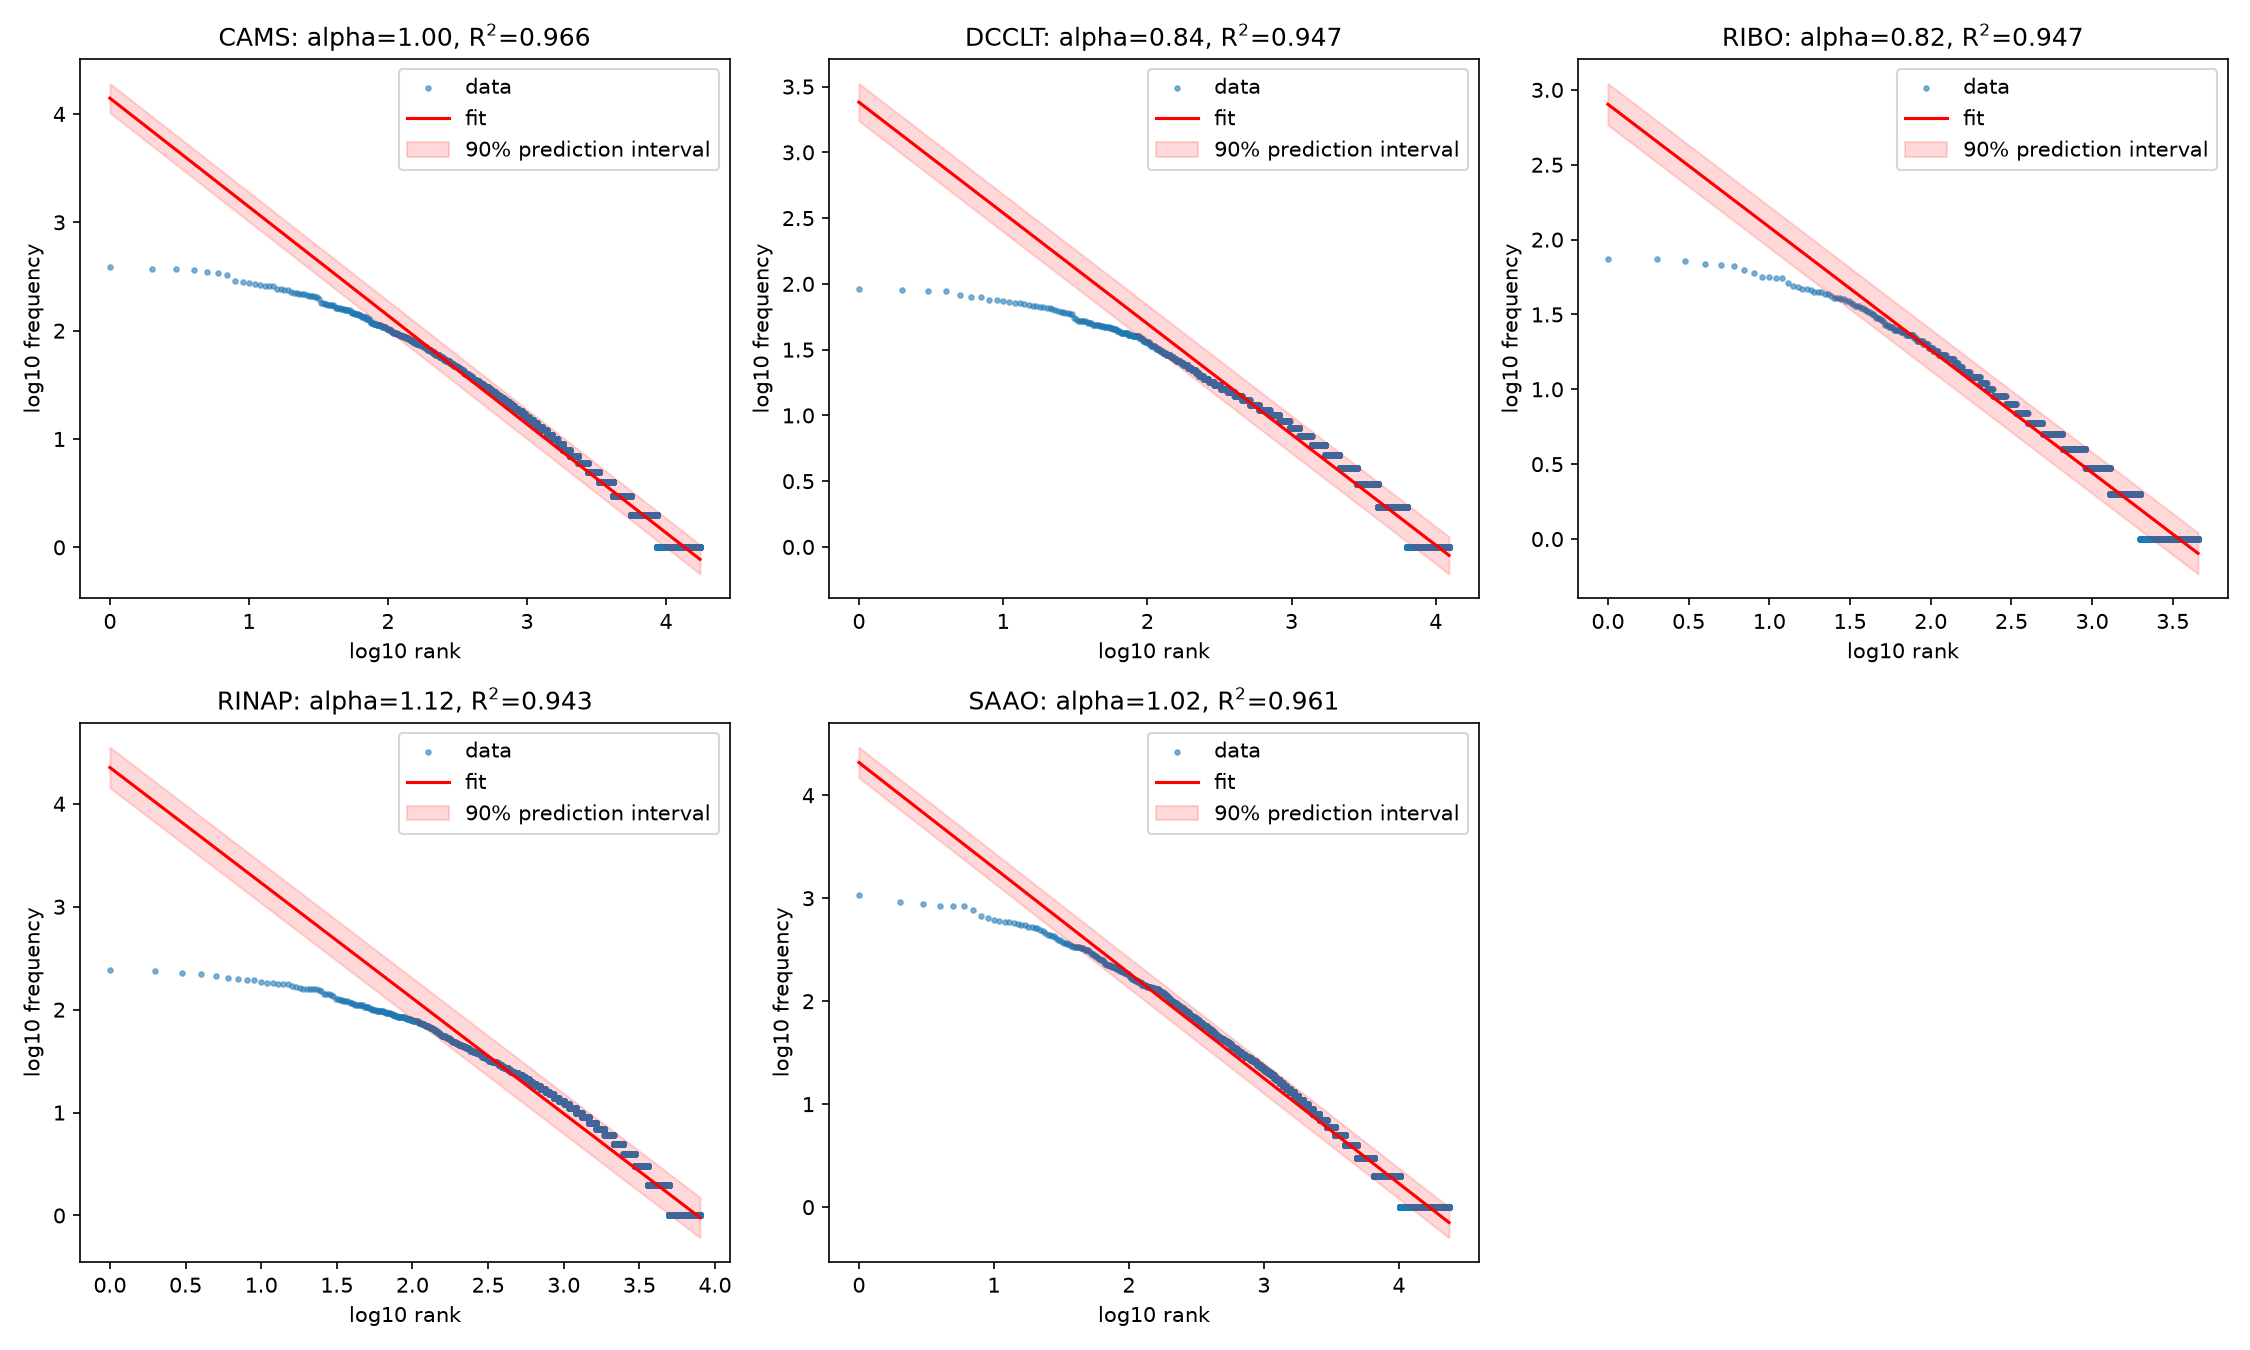

Values plotted in this chart, from the file beside it:
corpus, tokens, vocab, alpha, alpha_ci90_low, alpha_ci90_high, log10_C, R2
cams, 91109, 17560, 1.003, 1.0, 1.005, 4.146, 0.9656
dcclt, 41843, 12362, 0.842, 0.839, 0.845, 3.381, 0.9471
ribo, 13983, 4531, 0.82, 0.816, 0.825, 2.904, 0.9472
rinap, 56932, 7960, 1.121, 1.116, 1.126, 4.352, 0.9431
saao, 141243, 23521, 1.022, 1.02, 1.024, 4.318, 0.9606
